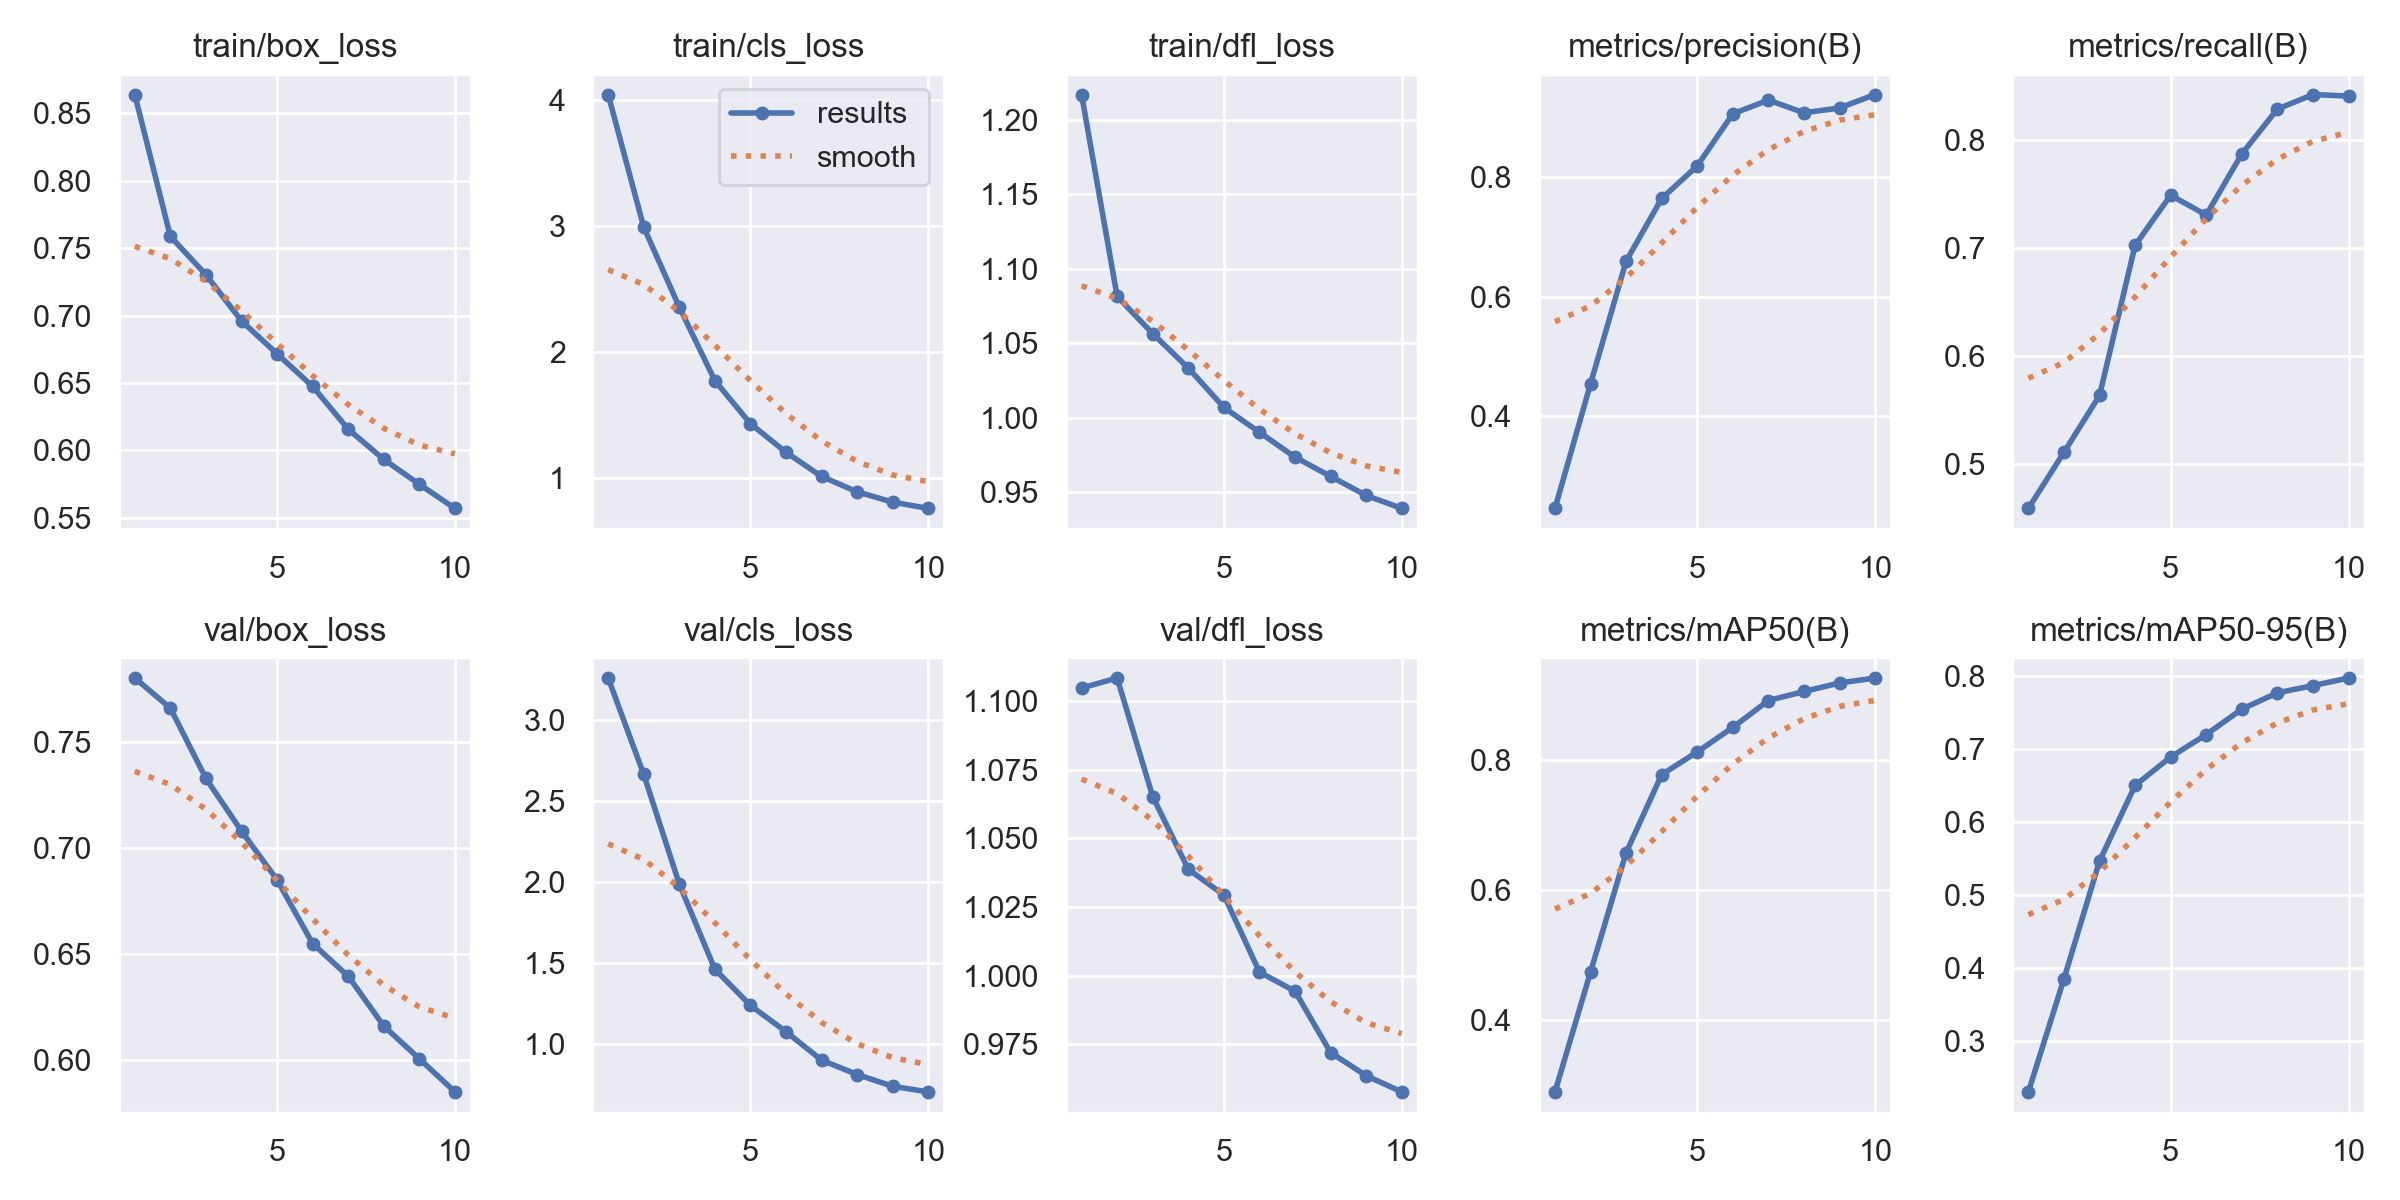

Data behind this chart, as committed beside it:
epoch, time, train/box_loss, train/cls_loss, train/dfl_loss, metrics/precision(B), metrics/recall(B), metrics/mAP50(B), metrics/mAP50-95(B), val/box_loss, val/cls_loss, val/dfl_loss, lr/pg0, lr/pg1, lr/pg2
1, 2247, 0.8641, 4.043, 1.217, 0.2453, 0.4592, 0.2891, 0.2308, 0.7804, 3.258, 1.105, 0.0001745, 0.0001745, 0.0001745
2, 4388, 0.7588, 2.99, 1.081, 0.454, 0.5111, 0.4738, 0.3856, 0.7662, 2.663, 1.108, 0.0003152, 0.0003152, 0.0003152
3, 6521, 0.7303, 2.355, 1.056, 0.6592, 0.5636, 0.6575, 0.5468, 0.733, 1.986, 1.065, 0.0004212, 0.0004212, 0.0004212
4, 8667, 0.696, 1.771, 1.033, 0.7641, 0.7026, 0.7776, 0.6504, 0.7081, 1.46, 1.039, 0.0003698, 0.0003698, 0.0003698
5, 10804, 0.6716, 1.429, 1.007, 0.8188, 0.7489, 0.8126, 0.6893, 0.6851, 1.237, 1.029, 0.0003177, 0.0003177, 0.0003177
6, 12938, 0.6474, 1.202, 0.9903, 0.9059, 0.7306, 0.8504, 0.7201, 0.655, 1.075, 1.001, 0.0002656, 0.0002656, 0.0002656
7, 15076, 0.6157, 1.01, 0.9736, 0.9288, 0.7871, 0.8917, 0.7548, 0.6395, 0.899, 0.9943, 0.0002136, 0.0002136, 0.0002136
8, 17213, 0.5932, 0.8884, 0.9607, 0.9075, 0.8286, 0.9056, 0.7772, 0.616, 0.8104, 0.9719, 0.0001615, 0.0001615, 0.0001615
9, 19358, 0.5748, 0.8066, 0.9479, 0.9156, 0.842, 0.9187, 0.787, 0.6006, 0.7377, 0.9635, 0.0001094, 0.0001094, 0.0001094
10, 21498, 0.5569, 0.7569, 0.9393, 0.9382, 0.8406, 0.9264, 0.7974, 0.5849, 0.7032, 0.9576, 5.7334e-05, 5.7334e-05, 5.7334e-05
